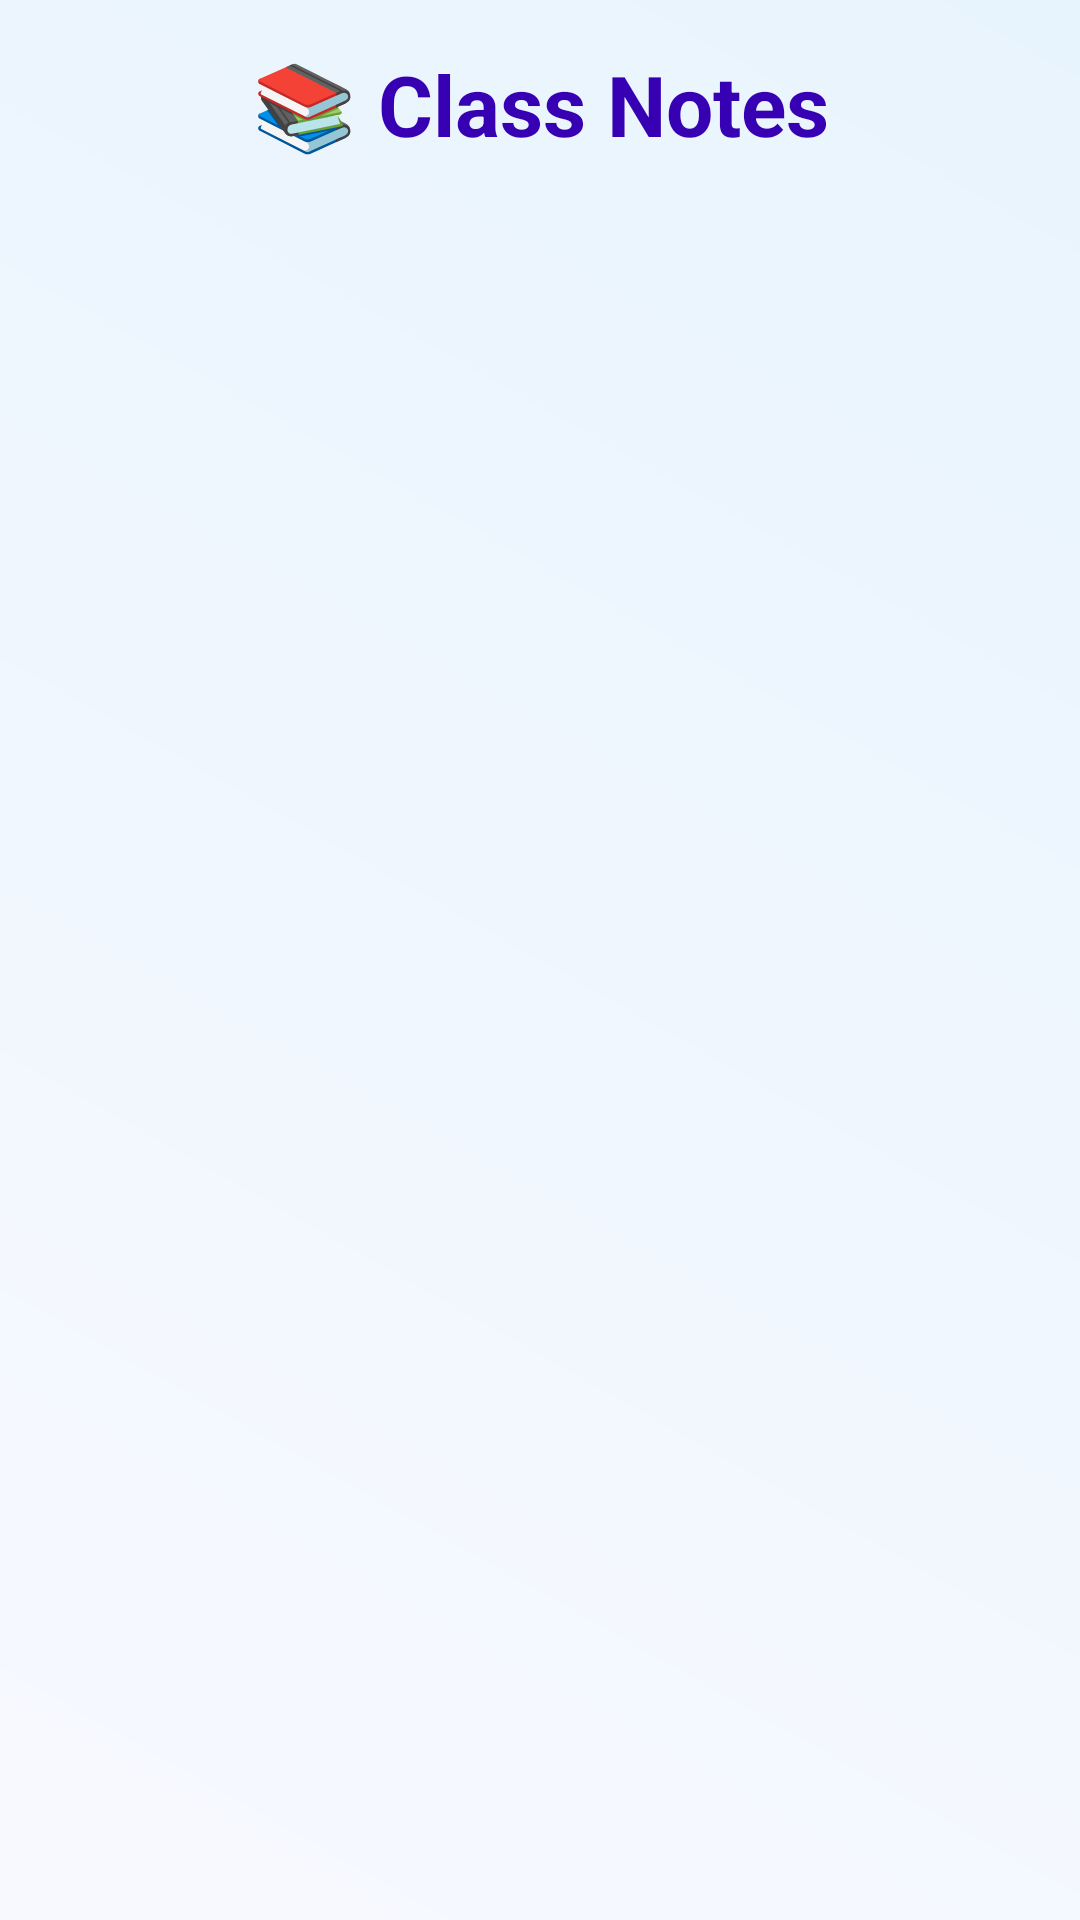

Write the Android layout XML for this screen, with the resource values it uses.
<!-- AndroidManifest.xml: application theme Theme.CampusSync -->
<!-- res/layout/activity_student_lms.xml -->
<?xml version="1.0" encoding="utf-8"?>

<LinearLayout xmlns:android="http://schemas.android.com/apk/res/android"
    xmlns:app="http://schemas.android.com/apk/res-auto"
    android:layout_width="match_parent"
    android:layout_height="match_parent"
    android:orientation="vertical"
    android:background="@drawable/lms_background"
    android:padding="16dp">

    
    <TextView
        android:layout_width="match_parent"
        android:layout_height="wrap_content"
        android:text="📚 Class Notes"
        android:textSize="28sp"
        android:textStyle="bold"
        android:textColor="@color/purple_700"
        android:gravity="center"
        android:layout_marginBottom="24dp" />

    
    <ProgressBar
        android:id="@+id/progressBar"
        android:layout_width="wrap_content"
        android:layout_height="wrap_content"
        android:layout_gravity="center"
        android:layout_marginBottom="16dp"
        android:visibility="gone" />

    
    <LinearLayout
        android:id="@+id/emptyState"
        android:layout_width="match_parent"
        android:layout_height="0dp"
        android:layout_weight="1"
        android:orientation="vertical"
        android:gravity="center"
        android:visibility="gone">

        <ImageView
            android:layout_width="120dp"
            android:layout_height="120dp"
            android:src="@drawable/ic_notes_empty"
            android:layout_marginBottom="24dp" />

        <TextView
            android:id="@+id/tvEmpty"
            android:layout_width="match_parent"
            android:layout_height="wrap_content"
            android:text="No notes available for your class"
            android:textSize="18sp"
            android:textColor="@color/black"
            android:gravity="center"
            android:textAlignment="center"
            android:layout_marginHorizontal="32dp" />

    </LinearLayout>

    
    <androidx.recyclerview.widget.RecyclerView
        android:id="@+id/recyclerView"
        android:layout_width="match_parent"
        android:layout_height="0dp"
        android:layout_weight="1"
        android:clipToPadding="false"
        android:padding="4dp" />

    
    <com.google.android.material.button.MaterialButton
        android:id="@+id/btnRequest"
        style="@style/Widget.Material3.Button"
        android:layout_width="match_parent"
        android:layout_height="wrap_content"
        android:layout_marginTop="16dp"
        android:text="📝 Request Note"
        android:visibility="gone" />

</LinearLayout>
<!-- resources referenced by this layout -->
<resources>
  <color name="black">#FF000000</color>
  <color name="purple_700">#FF3700B3</color>
  <!-- drawable ic_notes_empty (drawable) -->
  <vector xmlns:android="http://schemas.android.com/apk/res/android"
      android:width="24dp"
      android:height="24dp"
      android:viewportWidth="24"
      android:viewportHeight="24">
      <path
          android:fillColor="#CCCCCC"
          android:pathData="M14,2H6A2,2 0 0,0 4,4V20A2,2 0 0,1 6,22H18A2,2 0 0,1 20,20V8L14,2M18,20H6V4H13V9H18V20Z"/>
  </vector>
  <!-- drawable lms_background (drawable) -->
  <?xml version="1.0" encoding="utf-8"?>
  
  <shape xmlns:android="http://schemas.android.com/apk/res/android">
      <gradient
          android:startColor="#F8F9FF"
          android:endColor="#E8F4FD"
          android:angle="45" />
  </shape>
  <style name="Theme.CampusSync" parent="Base.Theme.CampusSync" />
  <style name="Base.Theme.CampusSync" parent="Theme.Material3.DayNight.NoActionBar">
          
          "Theme.MaterialComponents.DayNight.NoActionBar"&gt;
          
          <item name="colorPrimary">#2196F3</item>
          <item name="colorPrimaryVariant">#1976D2</item>
          <item name="colorOnPrimary">#FFFFFF</item>
          
      </style>
</resources>
